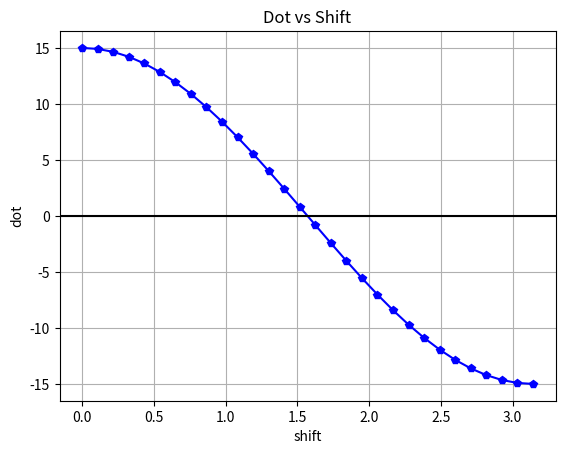

The matplotlib source for this figure:
import numpy as np
import matplotlib.pyplot as plt

pi = np.pi

# PARAMETER
PHASE_SHIFT_LIST = np.linspace(0, pi,30, endpoint=True)

dot_list = []

for shift in PHASE_SHIFT_LIST:
    # VECTORS
    t = np.linspace(0, 2*pi,30, endpoint=False)
    
    Ref = np.sin(t)
    Shifted = np.sin(t+shift)
    Ref_mult_Shifted = Ref*Shifted
    dot_product = np.sum(Ref_mult_Shifted) # use Ref_mult_Shifted
    dot_list.append(dot_product)
    
plt.plot(PHASE_SHIFT_LIST, dot_list, 'p-', color='blue')
plt.title('Dot vs Shift')
plt.xlabel('shift')
plt.ylabel('dot')
plt.grid()
plt.axhline(y=0,color='black')
plt.show()

